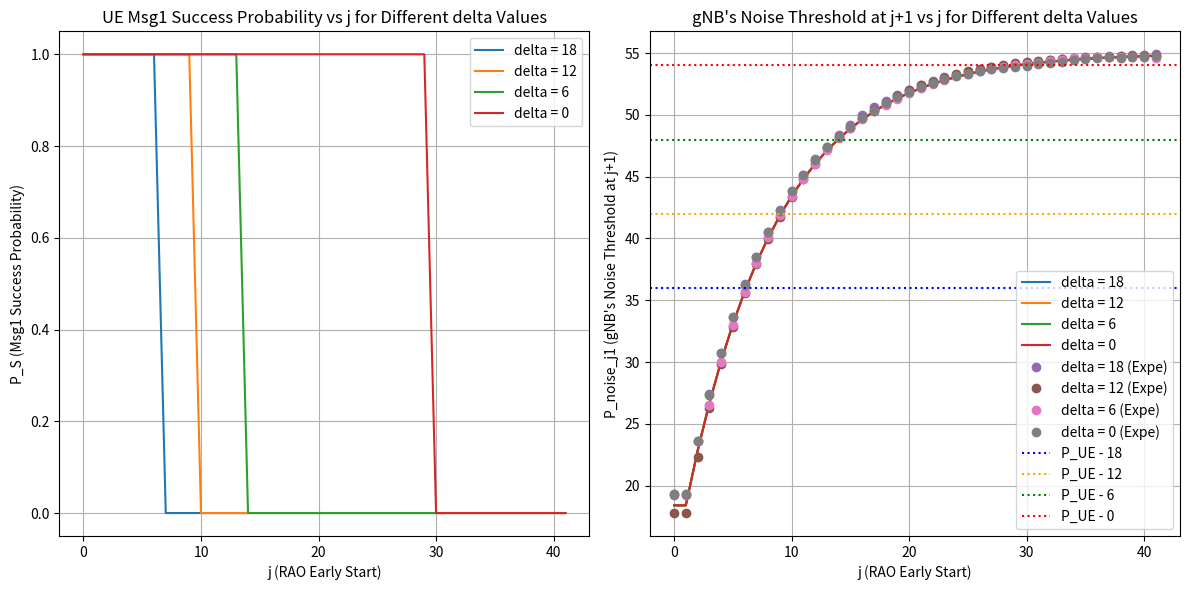

Write the Python code that produced this figure.
##
## Institution : National Taiwan Univeristy of Science and Technology
## Name : Wilfrid Azariah
## File Name : model01_03.py
## Dependency : numpy, matplotlib
##
## Description:
## Basic attacker model that will calculate UE's msg1 received
## probability by gNB when attacker has j early start
## This code change the gnb noise to msg1 threshold while keeping
## alpha = 0.12 and T_a = 1
##
## This program also contain the data from real OAI gNB setup
## and plot it on the same figure as the math model
###############################################################

import matplotlib.pyplot as plt
import numpy as np

##### Mathematical #####
def compute_p_success(P_noise, P_attacker, P_UE, alpha, delta_values, Ta, j_max):
    j_range = np.arange(0, j_max + 1)
    results_P_S = {}
    results_P_noise_j1 = {}
    
    for delta in delta_values:
        P_noise_values = [P_noise]
        
        for i in range(1, j_max + 1):
            if (i - 2) % (Ta) == 0 and i > 1:
                P_next = (1 - alpha) * P_noise_values[-1] + alpha * P_attacker
            else:
                P_next = (1 - alpha) * P_noise_values[-1] + alpha * P_noise
            
            P_noise_values.append(P_next)
        
        P_S = [1 if P_UE > (P_noise_values[j] + delta) else 0 for j in range(j_max + 1)]
        results_P_S[delta] = P_S

        P_noise_j1 = [P_noise_values[j] for j in range(j_max + 1)]
        results_P_noise_j1[delta] = P_noise_j1
    
    return j_range, results_P_S, results_P_noise_j1

##### Experiment #####
# Data from the markdown table (with None values replaced by np.nan for missing data)
frames = np.arange(42)  # frame indices (0 to 41)
# Manually adjusted data to ensure every column has 42 values
data = {
    18: [19.24, 19.24, 23.6, 27.4, 30.72, 33.66, 36.28, 38.46, 40.5, 42.3, 43.8, 45.16, 46.4, 47.42, 48.34, 49.14, 49.98, 50.6, 51.14, 51.6, 52.04, 52.42, 52.72, 53.04, 53.26, 53.46, 53.72, 53.86, 53.98, 54.12, 54.2, 54.26, 54.4, 54.5, 54.58, 54.62, 54.68, 54.74, 54.76, 54.82, 54.86, 54.9],
    12: [17.78, 17.78, 22.3, 26.28, 29.8, 32.86, 35.56, 37.92, 39.94, 41.74, 43.36, 44.78, 46.02, 47.34, 48.2, 48.96, 49.74, 50.38, 50.96, 51.54, 51.98, 52.38, 52.66, 52.96, 53.32, 53.54, 53.72, 53.86, 54.02, 54.16, 54.26, 54.36, 54.46, 54.52, 54.58, 54.64, 54.68, 54.7, 54.76, 54.76, 54.72, 54.72],
    6: [19.34, 19.34, 23.64, 26.52, 30, 33, 35.68, 38.04, 40.12, 41.88, 43.44, 44.8, 46.04, 47.14, 48.1, 48.94, 49.64, 50.28, 50.8, 51.32, 51.76, 52.16, 52.5, 52.84, 53.12, 53.34, 53.58, 53.74, 53.88, 54, 54.12, 54.22, 54.36, 54.46, 54.56, 54.62, 54.64, 54.66, 54.64, 54.68, 54.68, 54.62],
    0: [19.3, 19.3, 23.6, 27.36, 30.7, 33.64, 36.22, 38.48, 40.48, 42.22, 43.8, 45.14, 46.36, 47.36, 48.22, 49.02, 49.72, 50.34, 50.92, 51.44, 51.84, 52.28, 52.6, 52.9, 53.14, 53.34, 53.52, 53.7, 53.78, 53.86, 53.96, 54.08, 54.2, 54.3, 54.4, 54.5, 54.58, 54.64, 54.6, 54.66, 54.7, 54.72]
}

##### Main Program #####
# Given parameters
P_noise = 18.4  # dB
P_attacker = 55  # dB
P_UE = 54  # dB
alpha = 0.12
delta_values = [18, 12, 6, 0]
Ta = 1
j_max = 41

# Compute results
j_range, math_P_S, math_P_noise_j1 = compute_p_success(P_noise, P_attacker, P_UE, alpha, delta_values, Ta, j_max)


# Plot results
plt.figure(figsize=(12, 6))
plt.subplot(1, 2, 1)
for delta, P_S in math_P_S.items():
    plt.plot(j_range, P_S, label=f'delta = {delta}')

plt.xlabel("j (RAO Early Start)")
plt.ylabel("P_S (Msg1 Success Probability)")
plt.title("UE Msg1 Success Probability vs j for Different delta Values")
plt.legend()
plt.grid()

plt.subplot(1, 2, 2)
for delta, P_noise_j1 in math_P_noise_j1.items():
    plt.plot(j_range, P_noise_j1, label=f'delta = {delta}')
for col in data:
    plt.plot(frames, data[col], linestyle='none', label=f'delta = {col} (Expe)', marker='o')

plt.axhline(P_UE - delta_values[0], color='blue', ls='dotted', label=f'P_UE - {delta_values[0]}')
plt.axhline(P_UE - delta_values[1], color='orange', ls='dotted', label=f'P_UE - {delta_values[1]}')
plt.axhline(P_UE - delta_values[2], color='green', ls='dotted', label=f'P_UE - {delta_values[2]}')
plt.axhline(P_UE - delta_values[3], color='red', ls='dotted', label=f'P_UE - {delta_values[3]}')
plt.xlabel("j (RAO Early Start)")
plt.ylabel("P_noise_j1 (gNB's Noise Threshold at j+1)")
plt.title("gNB's Noise Threshold at j+1 vs j for Different delta Values")
plt.legend()
plt.grid()

plt.tight_layout()
plt.show()
